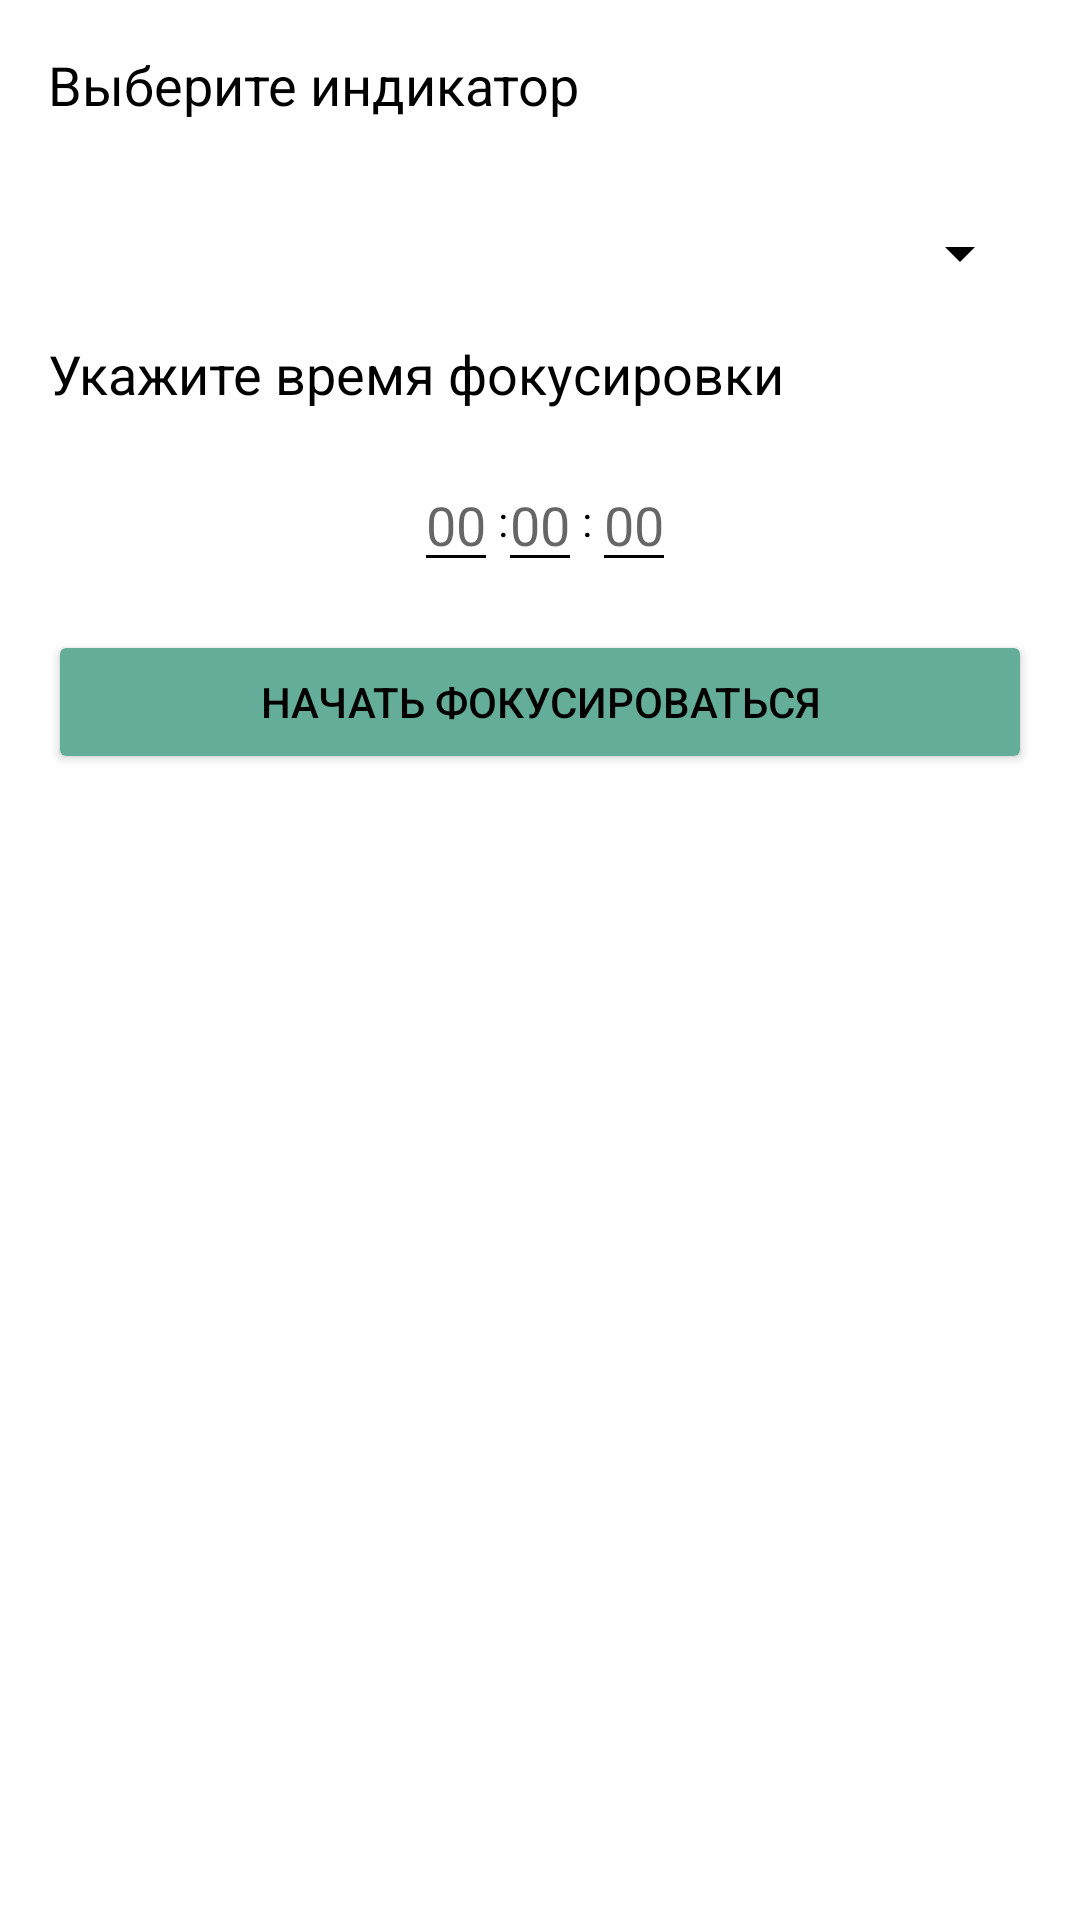

Produce the Android XML layout that renders to this screen, including the resource entries it uses.
<!-- AndroidManifest.xml: application theme Theme.FocusTime -->
<!-- res/layout/fragment_focus.xml -->
<?xml version="1.0" encoding="utf-8"?>
<androidx.constraintlayout.widget.ConstraintLayout xmlns:android="http://schemas.android.com/apk/res/android"
    xmlns:tools="http://schemas.android.com/tools"
    android:layout_width="match_parent"
    android:layout_height="match_parent"
    xmlns:app="http://schemas.android.com/apk/res-auto"
    android:orientation="vertical"
    tools:context=".presentation.focus.FocusFragment">

    <androidx.constraintlayout.widget.ConstraintLayout
        android:id="@+id/content"
        android:layout_width="match_parent"
        android:layout_height="0dp"
        app:layout_constraintTop_toTopOf="parent">


        <TextView
            android:id="@+id/selectIndicatorText"
            android:layout_width="match_parent"
            android:layout_height="wrap_content"
            android:text="@string/select_type_indicator"
            android:padding="16dp"
            android:textSize="18sp"
            app:layout_constraintTop_toTopOf="parent"
            app:layout_constraintStart_toStartOf="parent"/>

        <Spinner
            android:id="@+id/indicatorSpinner"
            android:layout_width="match_parent"
            android:layout_height="wrap_content"
            android:layout_margin="16dp"
            app:layout_constraintTop_toBottomOf="@id/selectIndicatorText"
            app:layout_constraintStart_toStartOf="parent"/>

        <TextView
            android:id="@+id/setFocusTimeText"
            android:layout_width="match_parent"
            android:layout_height="wrap_content"
            android:text="@string/select_time"
            android:padding="16dp"
            android:textSize="18sp"
            app:layout_constraintTop_toBottomOf="@id/indicatorSpinner"
            app:layout_constraintStart_toStartOf="parent"/>


    <androidx.constraintlayout.widget.ConstraintLayout
        android:id="@+id/focusTimeInput"
        android:layout_width="match_parent"
        android:layout_height="wrap_content"
        app:layout_constraintTop_toBottomOf="@id/setFocusTimeText"
        app:layout_constraintStart_toStartOf="parent">

            <ImageView
                android:id="@+id/addTime_hour"
                android:layout_width="wrap_content"
                android:layout_height="wrap_content"
                android:src="@drawable/baseline_add_24"
                app:layout_constraintBottom_toTopOf="@id/focusTimeInput_hour"
                app:layout_constraintStart_toStartOf="@id/focusTimeInput_hour"
                app:layout_constraintEnd_toEndOf="@id/focusTimeInput_hour"/>

            <EditText
                android:id="@+id/focusTimeInput_hour"
                android:layout_width="wrap_content"
                android:layout_height="wrap_content"
                android:hint="@string/zero"
                android:textAlignment="center"
                android:inputType="number"
                android:focusable="false"
                android:focusableInTouchMode="false"
                app:layout_constraintTop_toTopOf="@id/focusTimeInput_minute"
                app:layout_constraintEnd_toStartOf="@id/focusTimeInput_minute"
                app:layout_constraintBottom_toBottomOf="@id/focusTimeInput_minute"/>

            <ImageView
                android:id="@+id/removeTime_hour"
                android:layout_width="wrap_content"
                android:layout_height="wrap_content"
                android:src="@drawable/baseline_remove_24"
                app:layout_constraintTop_toBottomOf="@id/focusTimeInput_hour"
                app:layout_constraintStart_toStartOf="@id/focusTimeInput_hour"
                app:layout_constraintEnd_toEndOf="@id/focusTimeInput_hour" />

            <TextView
                android:id="@+id/separator_one"
                android:layout_width="wrap_content"
                android:layout_height="wrap_content"
                android:text="@string/colon"
                app:layout_constraintTop_toTopOf="@id/focusTimeInput_hour"
                app:layout_constraintBottom_toBottomOf="@id/focusTimeInput_hour"
                app:layout_constraintStart_toEndOf="@id/focusTimeInput_hour"/>

            <ImageView
                android:id="@+id/addTime_minute"
                android:layout_width="wrap_content"
                android:layout_height="wrap_content"
                android:src="@drawable/baseline_add_24"
                app:layout_constraintBottom_toTopOf="@id/focusTimeInput_minute"
                app:layout_constraintStart_toStartOf="@id/focusTimeInput_minute"
                app:layout_constraintEnd_toEndOf="@id/focusTimeInput_minute" />

            <EditText
                android:id="@+id/focusTimeInput_minute"
                android:layout_width="wrap_content"
                android:layout_height="wrap_content"
                android:hint="@string/zero"
                android:textAlignment="center"
                android:inputType="number"
                android:focusable="false"
                android:focusableInTouchMode="false"
                app:layout_constraintTop_toTopOf="parent"
                app:layout_constraintBottom_toBottomOf="parent"
                app:layout_constraintStart_toStartOf="parent"
                app:layout_constraintEnd_toEndOf="parent"/>

            <ImageView
                android:id="@+id/removeTime_minute"
                android:layout_width="wrap_content"
                android:layout_height="wrap_content"
                android:src="@drawable/baseline_remove_24"
                app:layout_constraintTop_toBottomOf="@id/focusTimeInput_minute"
                app:layout_constraintStart_toStartOf="@id/focusTimeInput_minute"
                app:layout_constraintEnd_toEndOf="@id/focusTimeInput_minute" />

            <TextView
                android:id="@+id/separator_two"
                android:layout_width="wrap_content"
                android:layout_height="wrap_content"
                android:text="@string/colon"
                app:layout_constraintTop_toTopOf="@id/focusTimeInput_minute"
                app:layout_constraintBottom_toBottomOf="@id/focusTimeInput_minute"
                app:layout_constraintStart_toEndOf="@id/focusTimeInput_minute"/>

            <ImageView
                android:id="@+id/addTime_second"
                android:layout_width="wrap_content"
                android:layout_height="wrap_content"
                android:src="@drawable/baseline_add_24"
                app:layout_constraintBottom_toTopOf="@id/focusTimeInput_second"
                app:layout_constraintStart_toStartOf="@id/focusTimeInput_second"
                app:layout_constraintEnd_toEndOf="@id/focusTimeInput_second"/>

            <EditText
                android:id="@+id/focusTimeInput_second"
                android:layout_width="wrap_content"
                android:layout_height="wrap_content"
                android:hint="@string/zero"
                android:textAlignment="center"
                android:inputType="number"
                android:focusable="false"
                android:focusableInTouchMode="false"
                app:layout_constraintTop_toTopOf="@id/focusTimeInput_minute"
                app:layout_constraintBottom_toBottomOf="@id/focusTimeInput_minute"
                app:layout_constraintStart_toEndOf="@id/separator_two"/>

            <ImageView
                android:id="@+id/removeTime_second"
                android:layout_width="wrap_content"
                android:layout_height="wrap_content"
                android:src="@drawable/baseline_remove_24"
                app:layout_constraintTop_toBottomOf="@id/focusTimeInput_second"
                app:layout_constraintStart_toStartOf="@id/focusTimeInput_second"
                app:layout_constraintEnd_toEndOf="@id/focusTimeInput_second" />

        </androidx.constraintlayout.widget.ConstraintLayout>

        <Button
            android:id="@+id/createIndicatorButton"
            android:layout_width="match_parent"
            android:layout_height="wrap_content"
            android:text="@string/button_start_focusing"
            android:layout_margin="16dp"
            app:backgroundTint="@color/button_color"
            app:layout_constraintTop_toBottomOf="@id/focusTimeInput"/>
    </androidx.constraintlayout.widget.ConstraintLayout>

    <ProgressBar
        android:id="@+id/loading"
        android:layout_width="wrap_content"
        android:layout_height="wrap_content"
        android:visibility="gone"
        app:layout_constraintTop_toTopOf="parent"
        app:layout_constraintBottom_toBottomOf="parent"
        app:layout_constraintStart_toStartOf="parent"
        app:layout_constraintEnd_toEndOf="parent"/>

</androidx.constraintlayout.widget.ConstraintLayout>
<!-- resources referenced by this layout -->
<resources>
  <color name="button_color">#64AD99</color>
  <string name="button_start_focusing">Начать фокусироваться</string>
  <string name="colon">:</string>
  <string name="select_time">Укажите время фокусировки</string>
  <string name="select_type_indicator">Выберите индикатор</string>
  <string name="zero">00</string>
  <style name="Theme.FocusTime" parent="Base.Theme.FocusTime" />
  <style name="Base.Theme.FocusTime" parent="Theme.MaterialComponents.Light.NoActionBar">
          
          <item name="colorPrimary">@color/light_green_darker</item>
          
          <item name="colorPrimaryVariant">@color/light_green_darker</item>
          
          <item name="android:statusBarColor">@color/light_green_darker</item>
          
          <item name="android:textColorPrimary">@android:color/black</item>
          
          <item name="colorControlNormal">@android:color/black</item>
  
          <item name="android:textColor">@android:color/black</item>
      </style>
  <color name="light_green_darker">#649080</color>
</resources>
